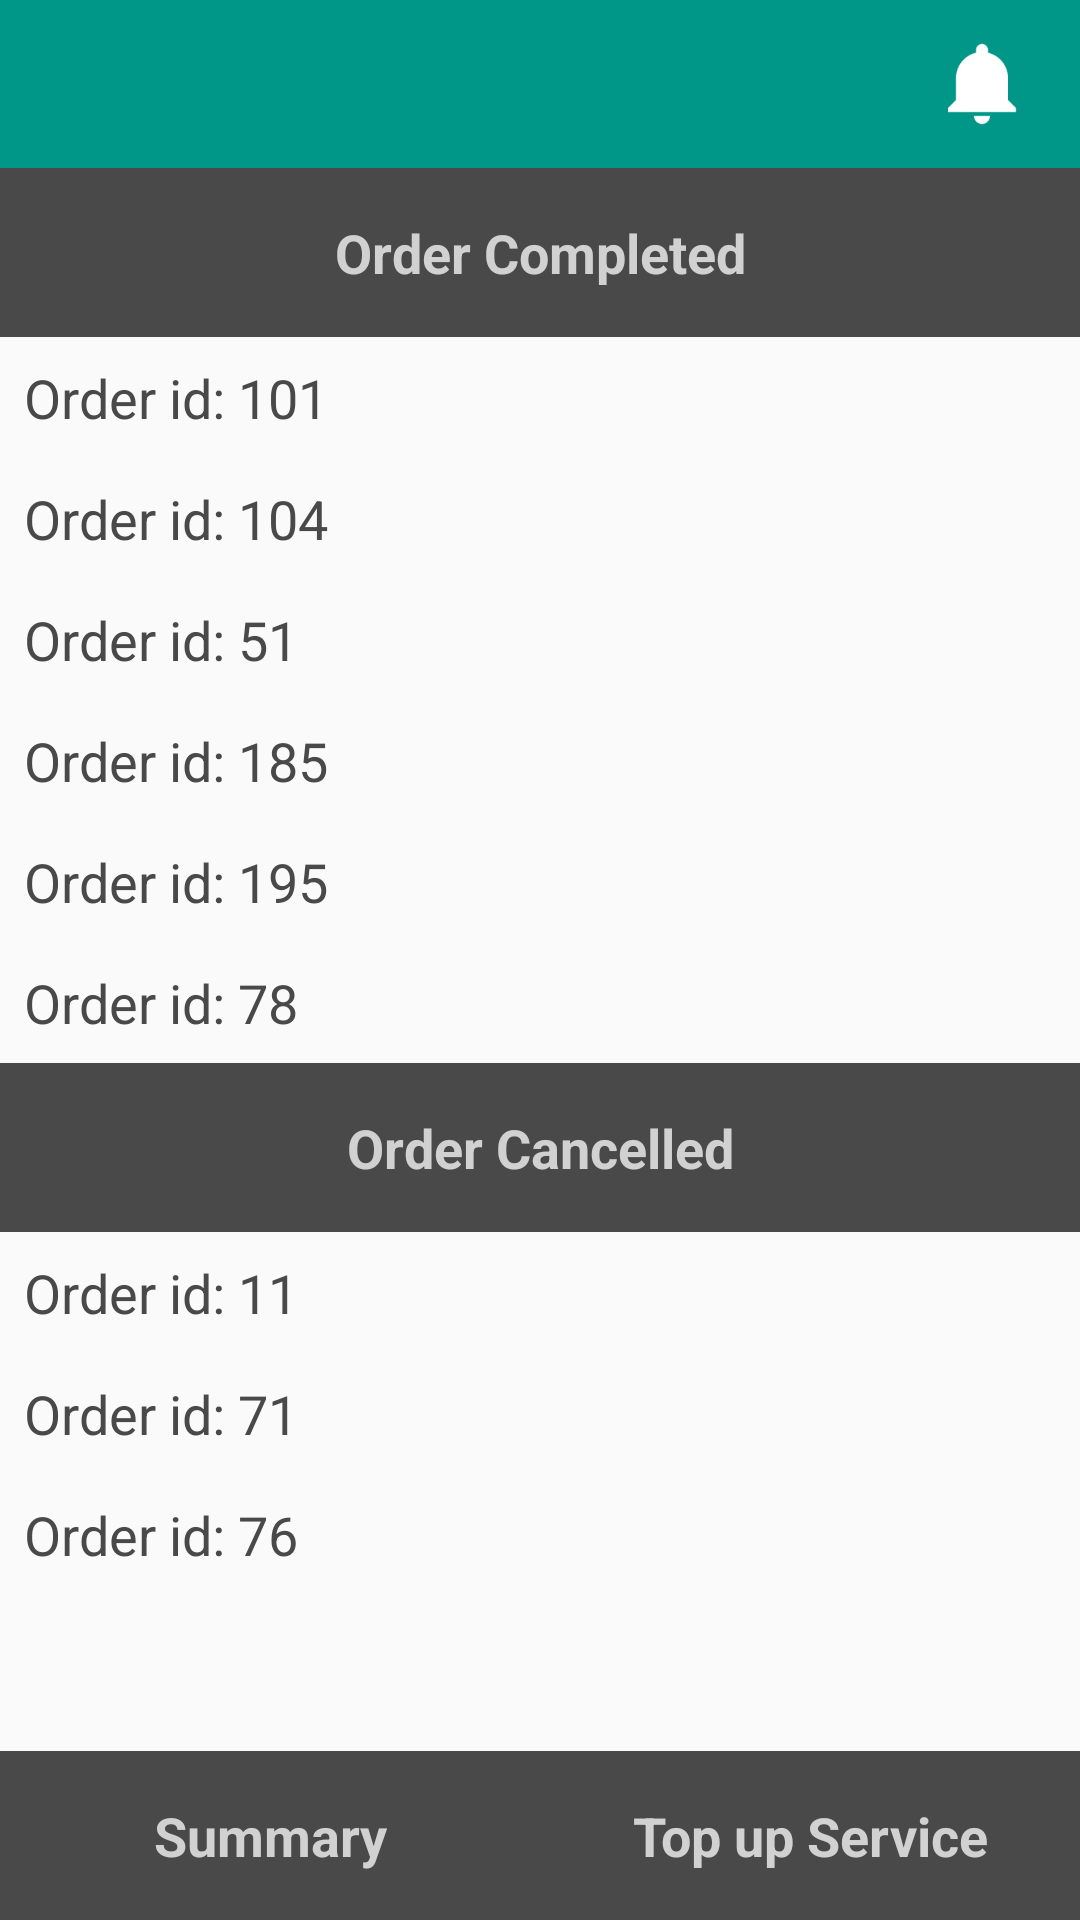

Produce the Android XML layout that renders to this screen, including the resource entries it uses.
<!-- AndroidManifest.xml: application theme AppTheme.Base -->
<!-- res/layout/activity_dash_board_screen.xml -->
<RelativeLayout xmlns:android="http://schemas.android.com/apk/res/android"
    xmlns:tools="http://schemas.android.com/tools"
    android:layout_width="match_parent"
    android:layout_height="match_parent"
    android:orientation="vertical"
    tools:context="com.example.android.istou.ui.ServiceMenuActivity">


    <include layout="@layout/app_bar"></include>

    <ScrollView
        android:layout_above="@+id/txtSummary"
        android:layout_below="@+id/toolbar"
        android:layout_width="match_parent"
        android:layout_height="match_parent">

        <LinearLayout
            android:layout_width="match_parent"
            android:layout_height="wrap_content"
            android:orientation="vertical">

            <TextView
                android:gravity="center"
                android:layout_width="match_parent"
                android:layout_height="wrap_content"
                android:background="#494949"
                android:padding="16dp"
                android:text="Order Completed"
                android:textColor="#d1d1d1"
                android:textSize="18sp"
                android:textStyle="bold" />

            <TextView
                android:id="@+id/txtDocument"
                android:layout_width="match_parent"
                android:layout_height="wrap_content"
                android:padding="8dp"
                android:text="Order id: 101"
                android:textColor="#494949"
                android:textSize="18sp" />

            <TextView
                android:id="@+id/txtParcel"
                android:layout_width="match_parent"
                android:layout_height="wrap_content"
                android:padding="8dp"
                android:text="Order id: 104"
                android:textColor="#494949"
                android:textSize="18sp" />

            <TextView
                android:id="@+id/txtOther"
                android:layout_width="match_parent"
                android:layout_height="wrap_content"
                android:padding="8dp"
                android:text="Order id: 51"
                android:textColor="#494949"
                android:textSize="18sp" />
            <TextView
                android:id="@+id/txtFood"
                android:layout_width="match_parent"
                android:layout_height="wrap_content"
                android:padding="8dp"
                android:text="Order id: 185"
                android:textColor="#494949"
                android:textSize="18sp" />

            <TextView
                android:id="@+id/txtTransportation"
                android:layout_width="match_parent"
                android:layout_height="wrap_content"
                android:padding="8dp"
                android:text="Order id: 195"
                android:textColor="#494949"
                android:textSize="18sp" />
            <TextView
                android:id="@+id/txtDropShopping"
                android:layout_width="match_parent"
                android:layout_height="wrap_content"
                android:padding="8dp"
                android:text="Order id: 78"
                android:textColor="#494949"
                android:textSize="18sp" />



            <TextView
                android:gravity="center"
                android:layout_width="match_parent"
                android:layout_height="wrap_content"
                android:background="#494949"
                android:padding="16dp"
                android:text="Order Cancelled"
                android:textColor="#d1d1d1"
                android:textSize="18sp"
                android:textStyle="bold" />

            <TextView
                android:id="@+id/txtBills"
                android:layout_width="match_parent"
                android:layout_height="wrap_content"
                android:padding="8dp"
                android:text="Order id: 11"
                android:textColor="#494949"
                android:textSize="18sp" />

            <TextView
                android:id="@+id/txtGroceries"
                android:layout_width="match_parent"
                android:layout_height="wrap_content"
                android:padding="8dp"
                android:text="Order id: 71"
                android:textColor="#494949"
                android:textSize="18sp" />

            <TextView
                android:id="@+id/txtMovers"
                android:layout_width="match_parent"
                android:layout_height="wrap_content"
                android:padding="8dp"
                android:text="Order id: 76"
                android:textColor="#494949"
                android:textSize="18sp" />




        </LinearLayout>


    </ScrollView>


<LinearLayout
    android:layout_alignParentBottom="true"
    android:id="@+id/txtSummary"
    android:orientation="horizontal"
    android:background="#494949"
    android:layout_width="match_parent"
    android:layout_height="wrap_content">

    <TextView
       android:gravity="center"
        android:layout_weight="1"
        android:layout_width="match_parent"
        android:layout_height="wrap_content"

        android:padding="16dp"
        android:text="Summary"
        android:textColor="#d1d1d1"
        android:textSize="18sp"
        android:textStyle="bold" />

    <TextView
        android:gravity="center"
        android:layout_weight="1"
        android:layout_width="match_parent"
        android:layout_height="wrap_content"
        android:padding="16dp"
        android:text="Top up Service"
        android:textColor="#d1d1d1"
        android:textSize="18sp"
        android:textStyle="bold" />
</LinearLayout>

</RelativeLayout>
<!-- res/layout/app_bar.xml (included above) -->
<?xml version="1.0" encoding="utf-8"?>
<android.support.v7.widget.Toolbar xmlns:android="http://schemas.android.com/apk/res/android"
    xmlns:app="http://schemas.android.com/apk/res-auto"
    android:id="@+id/toolbar"

    android:minHeight="?attr/actionBarSize"
    android:background="?attr/colorPrimary"
    android:layout_width="match_parent"
    app:theme="@style/ThemeOverlay.AppCompat.Dark"
    app:popupTheme="@style/ThemeOverlay.AppCompat.Light"
    android:layout_height="wrap_content">

    <ImageView
        android:layout_marginRight="16dp"
        android:layout_gravity="right"
        android:src="@drawable/ic_notifications"
        android:id="@+id/imgNotification"
        android:layout_width="wrap_content"
        android:layout_height="wrap_content" />

</android.support.v7.widget.Toolbar>
<!-- resources referenced by this layout -->
<resources>
  <!-- drawable ic_notifications: png bitmap (drawable-xxxhdpi, 1989 bytes) -->
  <style name="AppTheme.Base" parent="Theme.AppCompat.Light.NoActionBar">
  
          <item name="colorPrimary">@color/primary</item>
          <item name="colorPrimaryDark">@color/primary_dark</item>
          <item name="colorAccent">@color/primary</item>
          <item name="drawerArrowStyle">@style/DrawerArrowStyle</item>
          <item name="android:textColorPrimary">@color/primary_text</item>
  
  
      </style>
  <color name="primary">#009688</color>
  <color name="primary_dark">#00796B</color>
  <style name="DrawerArrowStyle" parent="Widget.AppCompat.DrawerArrowToggle">
          <item name="spinBars">true</item>
          <item name="color">@android:color/white</item>
      </style>
  <color name="primary_text">#212121</color>
</resources>
